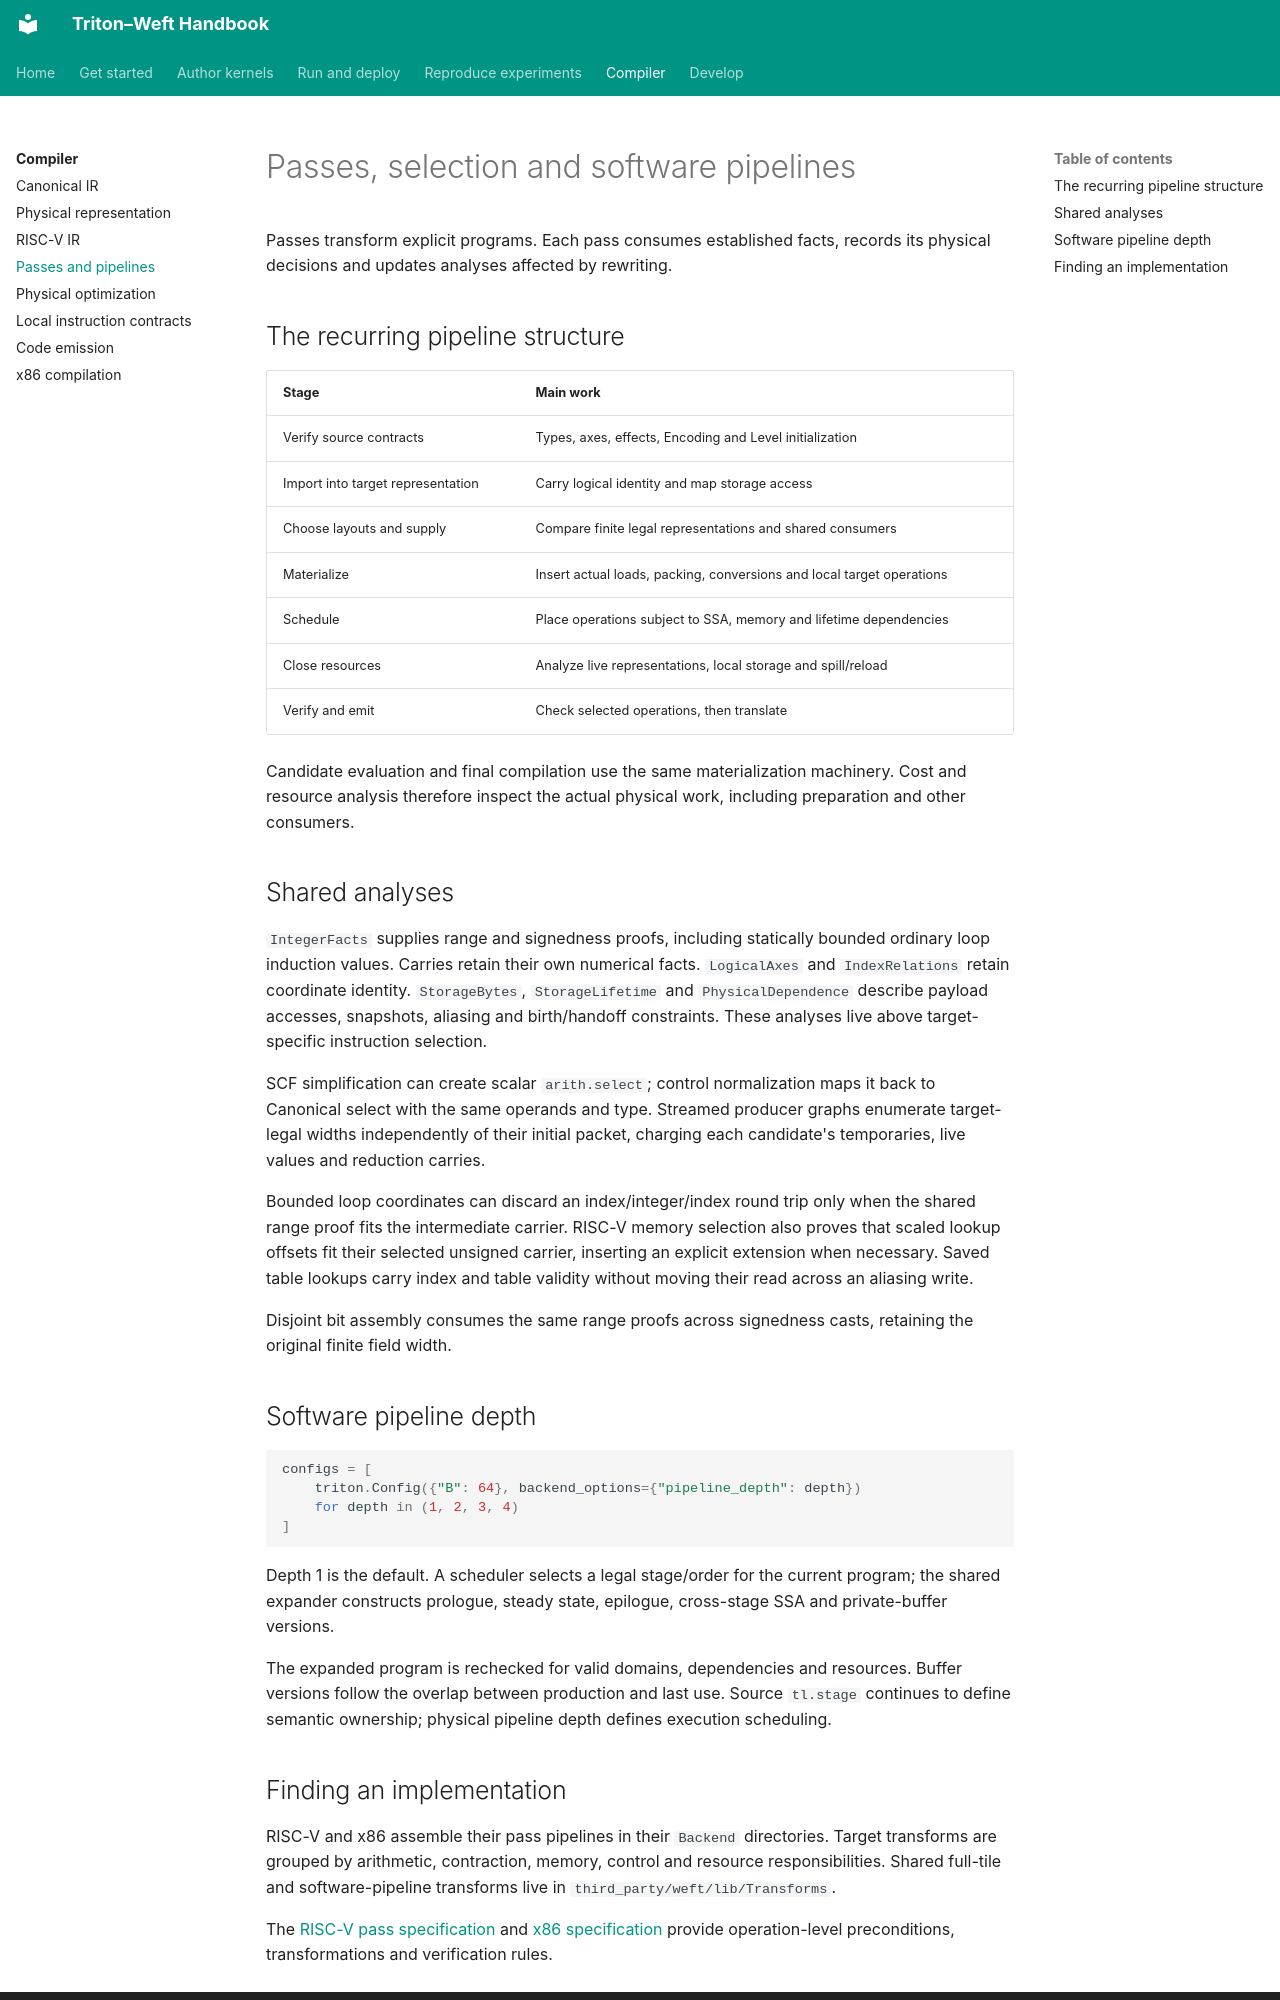

repository: Tianchen-ai/triton-weft · page: compiler/passes/index.html · generator: mkdocs

# Passes, selection and software pipelines

Passes transform explicit programs. Each pass consumes established facts, records
its physical decisions and updates analyses affected by rewriting.

## The recurring pipeline structure

| Stage | Main work |
|---|---|
| Verify source contracts | Types, axes, effects, Encoding and Level initialization |
| Import into target representation | Carry logical identity and map storage access |
| Choose layouts and supply | Compare finite legal representations and shared consumers |
| Materialize | Insert actual loads, packing, conversions and local target operations |
| Schedule | Place operations subject to SSA, memory and lifetime dependencies |
| Close resources | Analyze live representations, local storage and spill/reload |
| Verify and emit | Check selected operations, then translate |

Candidate evaluation and final compilation use the same materialization machinery.
Cost and resource analysis therefore inspect the actual physical work, including
preparation and other consumers.

## Shared analyses

`IntegerFacts` supplies range and signedness proofs, including statically bounded
ordinary loop induction values. Carries retain their own numerical facts.
`LogicalAxes` and
`IndexRelations` retain coordinate identity. `StorageBytes`,
`StorageLifetime` and `PhysicalDependence` describe payload accesses, snapshots,
aliasing and birth/handoff constraints. These analyses live above target-specific
instruction selection.

SCF simplification can create scalar `arith.select`; control normalization maps
it back to Canonical select with the same operands and type. Streamed producer
graphs enumerate target-legal widths independently of their initial packet,
charging each candidate's temporaries, live values and reduction carries.

Bounded loop coordinates can discard an index/integer/index round trip only
when the shared range proof fits the intermediate carrier. RISC-V memory
selection also proves that scaled lookup offsets fit their selected unsigned
carrier, inserting an explicit extension when necessary. Saved table lookups
carry index and table validity without moving their read across an aliasing write.

Disjoint bit assembly consumes the same range proofs across signedness casts,
retaining the original finite field width.

## Software pipeline depth

```python
configs = [
    triton.Config({"B": 64}, backend_options={"pipeline_depth": depth})
    for depth in (1, 2, 3, 4)
]
```

Depth 1 is the default. A scheduler selects a legal stage/order for the current
program; the shared expander constructs prologue, steady state, epilogue,
cross-stage SSA and private-buffer versions.

The expanded program is rechecked for valid domains, dependencies and resources.
Buffer versions follow the overlap between production and last use.
Source `tl.stage` continues to define semantic ownership; physical pipeline depth
defines execution scheduling.
